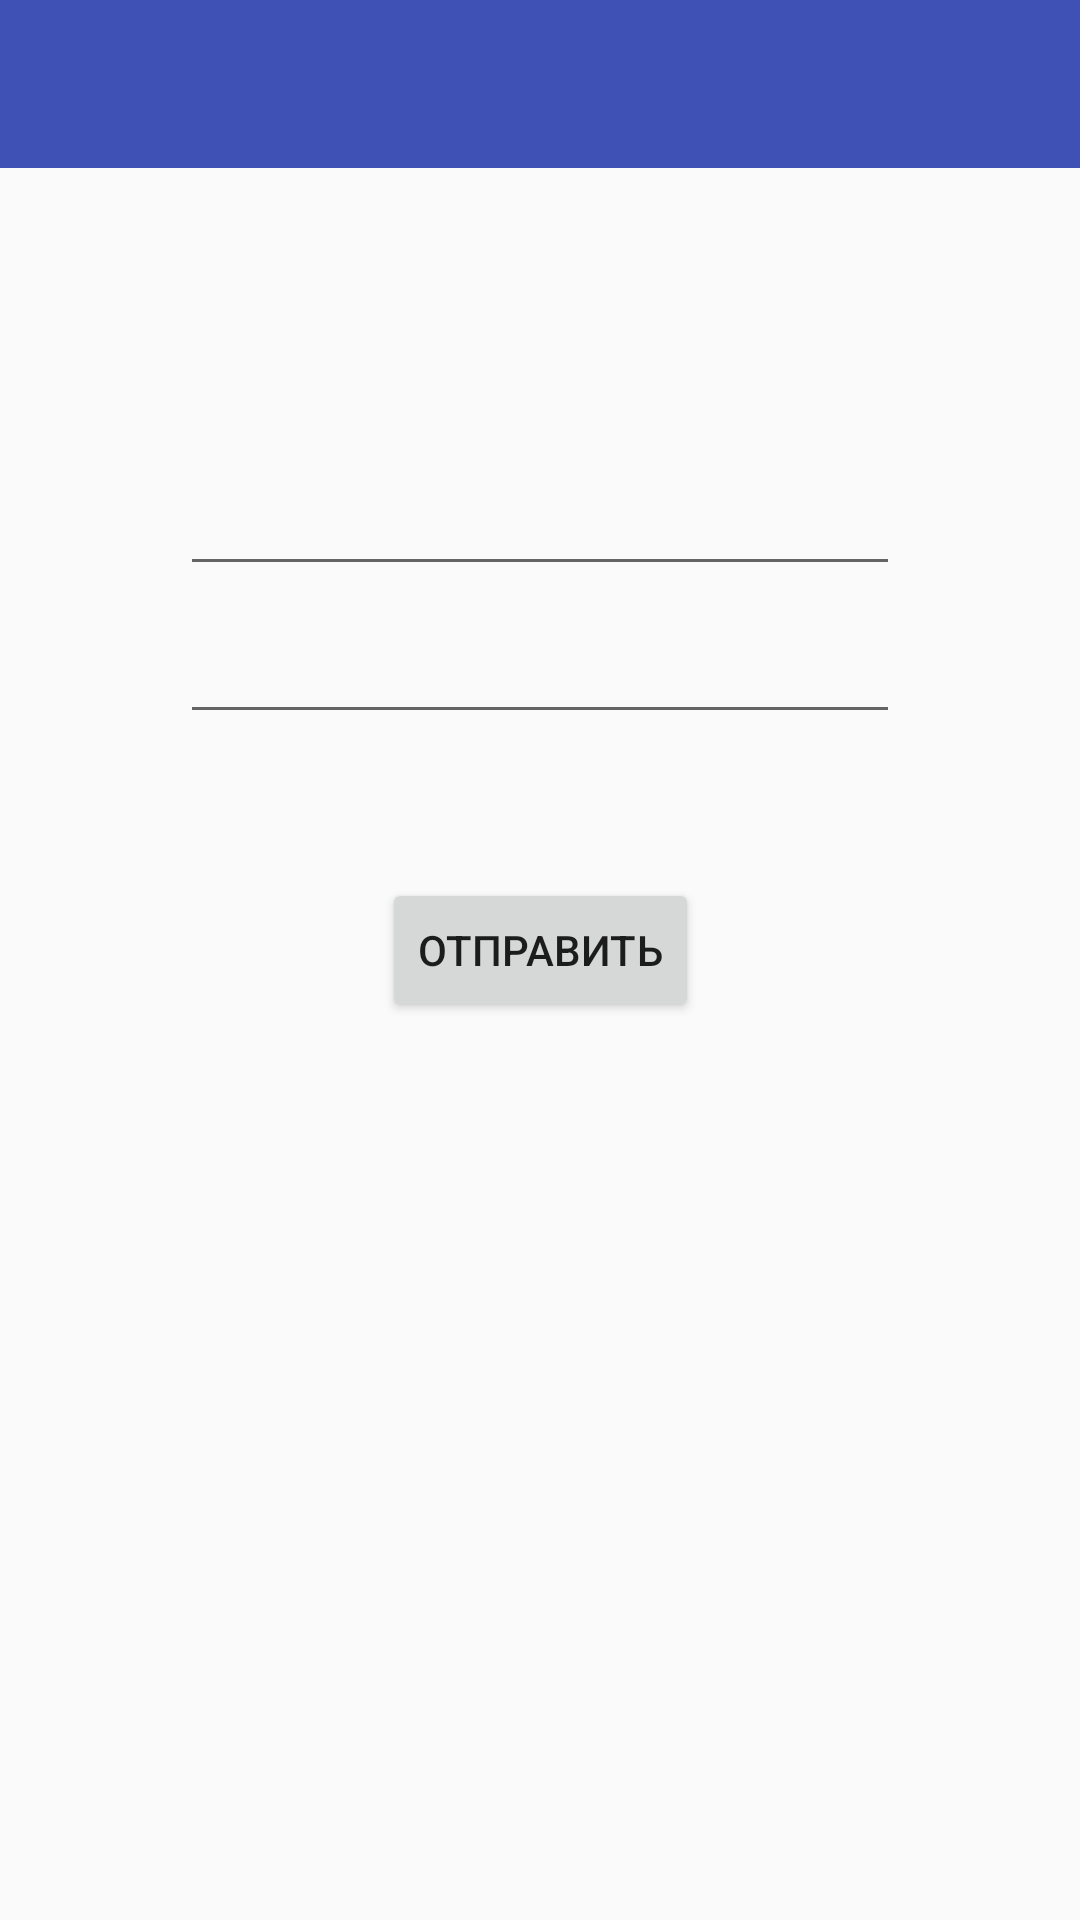

Produce the Android XML layout that renders to this screen, including the resource entries it uses.
<!-- AndroidManifest.xml: application theme AppTheme.NoActionBar -->
<!-- res/layout/fragment_auth.xml -->
<?xml version="1.0" encoding="utf-8"?>
<android.support.constraint.ConstraintLayout xmlns:android="http://schemas.android.com/apk/res/android"
    xmlns:app="http://schemas.android.com/apk/res-auto"
    android:layout_width="match_parent"
    android:layout_height="match_parent">

    <include
        android:id="@+id/toolbarContainer"
        layout="@layout/layout_toolbar"
        app:layout_constraintTop_toTopOf="parent" />

    <EditText
        android:id="@+id/login"
        android:layout_width="240dp"
        android:layout_height="@dimen/margin_huge"
        android:layout_margin="@dimen/margin_huge"
        android:gravity="center"
        android:inputType="text"
        android:maxLength="11"
        app:layout_constraintBottom_toBottomOf="parent"
        app:layout_constraintEnd_toEndOf="parent"
        app:layout_constraintStart_toStartOf="parent"
        app:layout_constraintTop_toTopOf="parent"
        app:layout_constraintVertical_bias="0.2" />

    <EditText
        android:id="@+id/password"
        android:layout_width="240dp"
        android:layout_height="@dimen/margin_huge"
        android:layout_margin="@dimen/margin_huge"
        android:gravity="center"
        android:inputType="numberPassword"
        android:maxLength="6"
        app:layout_constraintBottom_toBottomOf="parent"
        app:layout_constraintEnd_toEndOf="parent"
        app:layout_constraintStart_toStartOf="parent"
        app:layout_constraintTop_toTopOf="parent"
        app:layout_constraintVertical_bias="0.3" />

    <Button
        android:id="@+id/login_btn"
        android:layout_width="wrap_content"
        android:layout_height="wrap_content"
        android:layout_margin="@dimen/margin_huge"
        android:layout_marginEnd="8dp"
        android:layout_marginStart="8dp"
        android:text="@string/send"
        app:layout_constraintEnd_toEndOf="parent"
        app:layout_constraintStart_toStartOf="parent"
        app:layout_constraintTop_toBottomOf="@+id/password" />

</android.support.constraint.ConstraintLayout>
<!-- res/layout/layout_toolbar.xml (included above) -->
<?xml version="1.0" encoding="utf-8"?>
<android.support.design.widget.AppBarLayout xmlns:android="http://schemas.android.com/apk/res/android"
    xmlns:app="http://schemas.android.com/apk/res-auto"
    android:id="@+id/appbar"
    android:layout_width="match_parent"
    android:layout_height="wrap_content"
    android:theme="@style/ThemeOverlay.AppCompat.Dark.ActionBar"
    app:layout_scrollFlags="scroll|enterAlways">

    <android.support.v7.widget.Toolbar
        android:id="@+id/toolbar"
        android:layout_width="match_parent"
        android:layout_height="?attr/actionBarSize"
        android:background="?attr/colorPrimary" />

</android.support.design.widget.AppBarLayout>
<!-- resources referenced by this layout -->
<resources>
  <dimen name="margin_huge">48dp</dimen>
  <string name="send">Отправить</string>
  <style name="AppTheme.NoActionBar" parent="AppTheme">
          <item name="windowActionBar">false</item>
          <item name="windowNoTitle">true</item>
      </style>
  <style name="AppTheme" parent="Theme.AppCompat.Light.NoActionBar">
          <item name="colorPrimary">@color/colorPrimary</item>
          <item name="colorPrimaryDark">@color/colorPrimaryDark</item>
          <item name="colorAccent">@color/colorAccent</item>
      </style>
  <color name="colorPrimary">#3F51B5</color>
  <color name="colorPrimaryDark">#303F9F</color>
  <color name="colorAccent">#FF4081</color>
</resources>
